Run: headless pygame with SDL's dummy video driver; simulated clock (each Clock.tick advances the game by its frame time, no real sleeping); random seed 0; keys injected as events and as key.get_pressed() state; no mouse input.
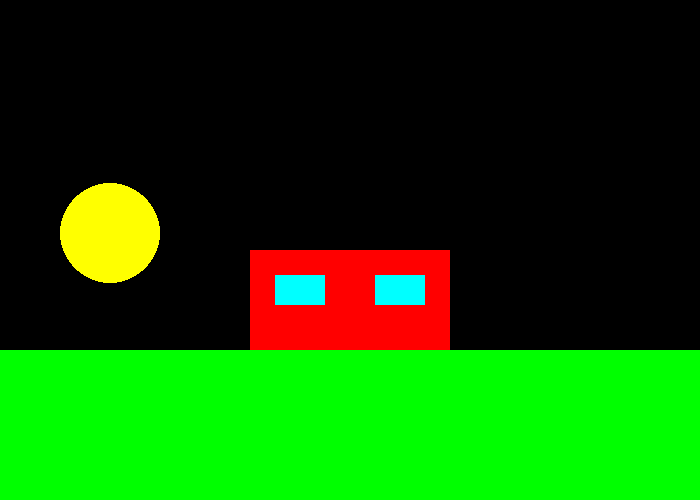
Frame 1 of 4 · flips 1–60 · no input
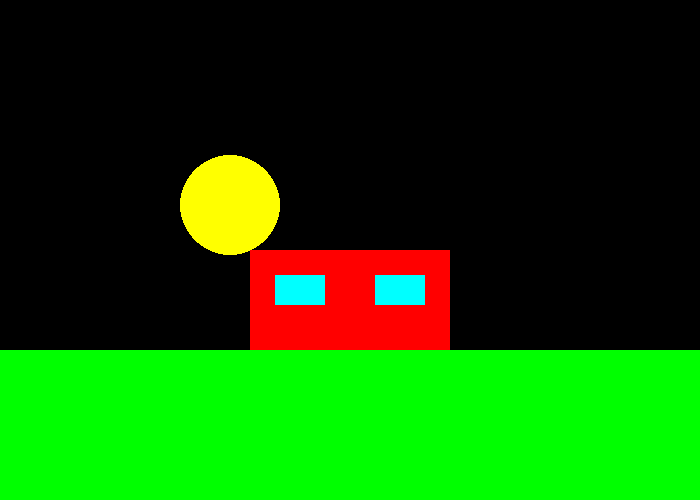
Frame 2 of 4 · flips 61–180 · tapped SPACE, RETURN · held RIGHT (→), D
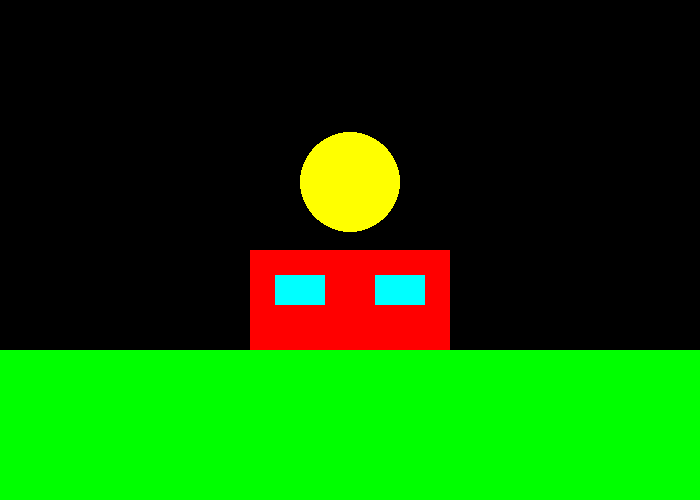
Frame 3 of 4 · flips 181–300 · held DOWN (↓), S
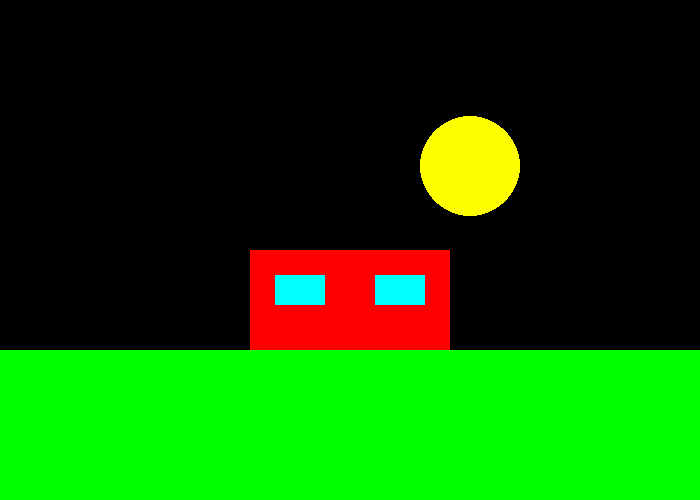
Frame 4 of 4 · flips 301–420 · held LEFT (←), A, UP (↑), W

The pygame program that drew these frames:

### SRC - Good effort, can you get the sun to travel from East to West?
import pygame

# Define some colors
BLACK = (0, 0, 0)
WHITE = (255, 255, 255)
GREEN = (0, 255, 0)
RED = (255, 0, 0)
YELLOW = (255, 255, 0)
BLUE = (0, 255, 255)

pygame.init()

# Set the width and height of the screen [width, height]
size = (700, 500)
screen = pygame.display.set_mode(size)

pygame.display.set_caption("The Sun")
done = False
clock = pygame.time.Clock()

# Sun's initial position
x = 0

# -------- Main Program Loop -----------
while not done:
    # --- Main event loop
    for event in pygame.event.get():
        if event.type == pygame.QUIT:
            done = True

    x += 1 
    if x > size[0]:
        x = -100 
    y = int(100 * (1 - (x / size[0])) ** 2 + 100)

    # --- Screen-clearing code goes here
    screen.fill(BLACK)

    # --- Drawing code should go here
    # THE SUN
    pygame.draw.ellipse(screen, YELLOW, [x, y, 100, 100])

    # House
    pygame.draw.rect(screen, RED, [250, 250, 200, 100])
    # Windows
    pygame.draw.rect(screen, BLUE, [275, 275, 50, 30])
    pygame.draw.rect(screen, BLUE, [375, 275, 50, 30])
    # Ground
    pygame.draw.rect(screen, GREEN, [0, 350, 700, 700])
    pygame.display.flip()

    # --- Limit to 60 frames per second
    clock.tick(60)
